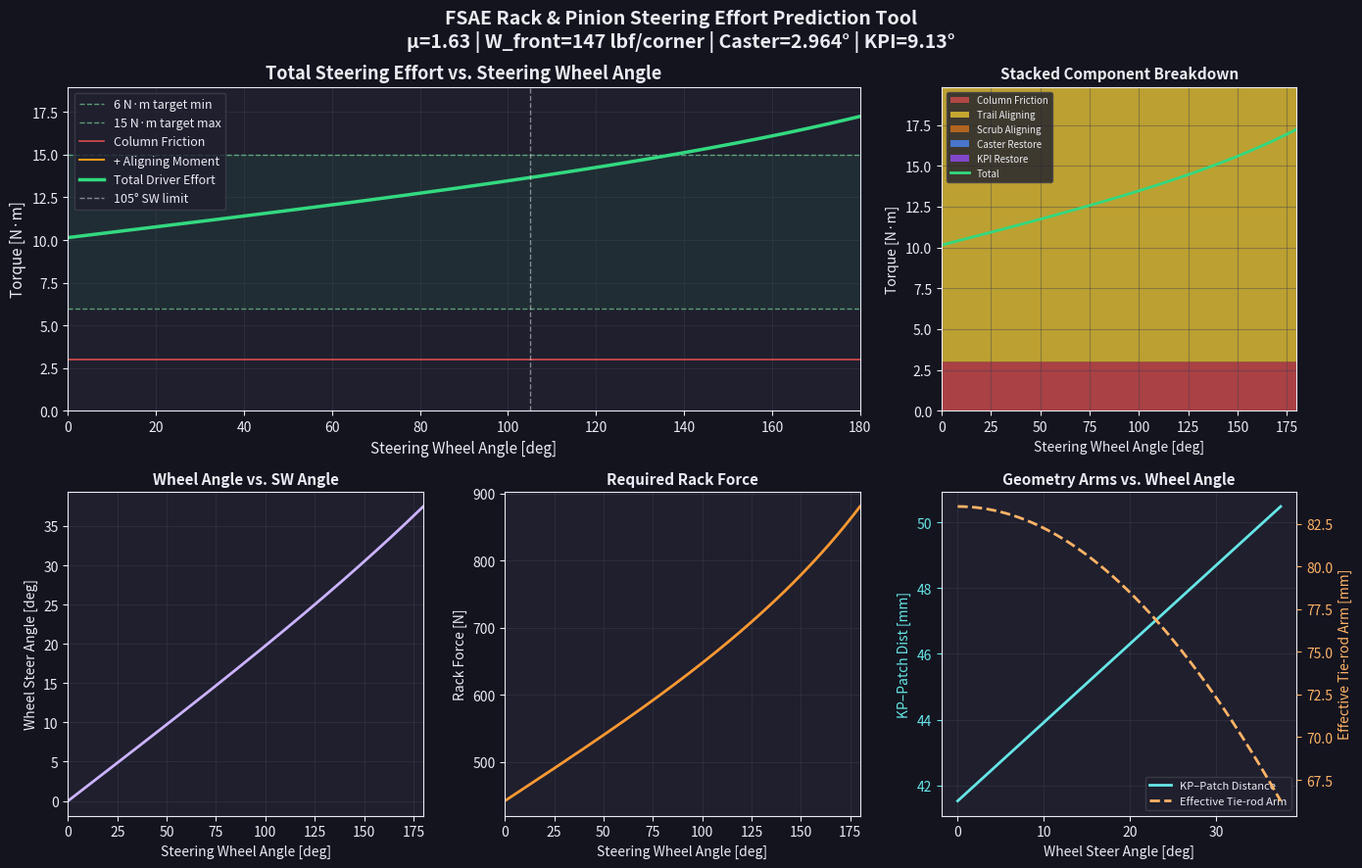
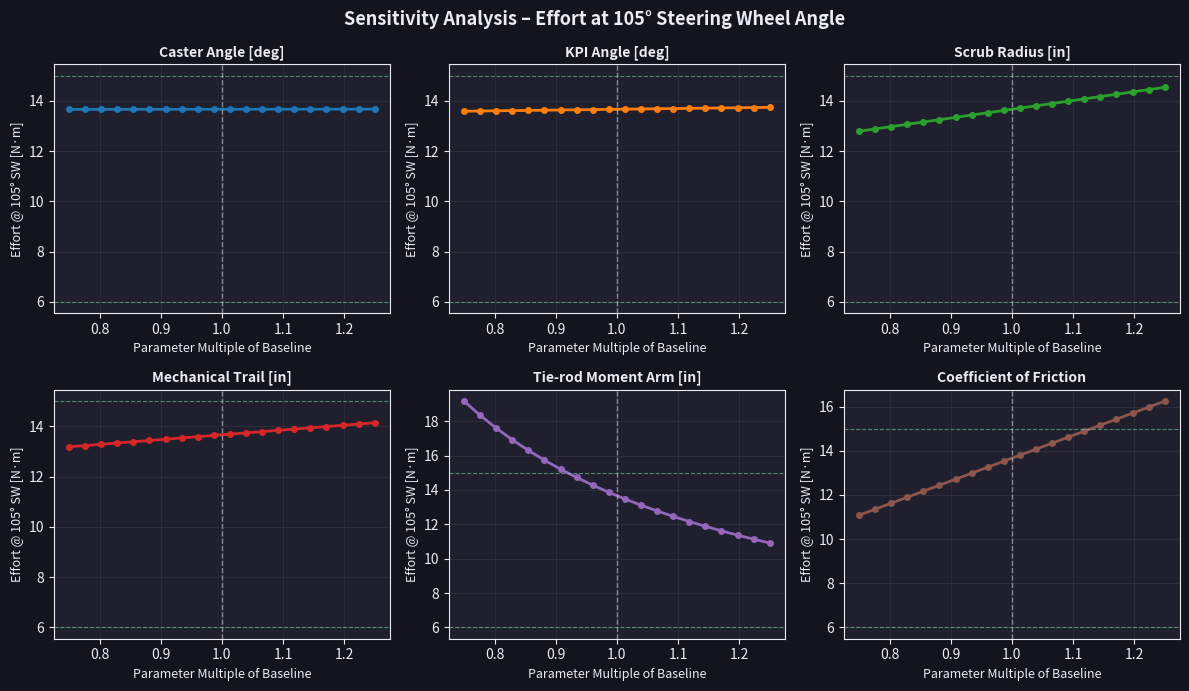

Write Python code to recreate these figures, in order.
"""
=========================================================================
 FSAE RACK & PINION STATIC STEERING EFFORT PREDICTION TOOL
=========================================================================
 Predicts driver steering effort across full steering travel using a
 physics-based model.

 Units: US Customary internally, converted to SI for output.
=========================================================================
"""

import numpy as np
import matplotlib.pyplot as plt
import pandas as pd

# =========================================================================
#  SECTION 1 – VEHICLE INPUT PARAMETERS
# =========================================================================
print("Calculating")
# --- Physical constants ---
G_FPS2    = 32.1741       # [ft/s²]  gravitational acceleration
IN2M      = 0.0254        # [in → m]
LBF2N     = 4.44822       # [lbf → N]
INLB2NM   = 0.112985      # [in·lbf → N·m]
DEG2RAD   = np.pi / 180.0

# --- Tyre / Road ---
MU = 1.63                 # [-] peak tyre–road coefficient of friction

# --- Vehicle mass & distribution ---
W_CAR_LBF      = 588.9                         # [lbf] total vehicle + driver weight
FRONT_DIST     = 0.50                           # [-]   fraction of weight on front axle
W_FRONT_LBF    = W_CAR_LBF * FRONT_DIST        # [lbf] total front-axle load
W_PER_FRONT_LBF = W_FRONT_LBF / 2.0           # [lbf] load per front corner

# --- Steering geometry ---
SCRUB_RADIUS_IN    = 1.595   # [in]  lateral offset of tyre contact patch from KP axis
MECH_TRAIL_IN      = 0.360   # [in]  longitudinal offset of contact patch from KP axis
PNEUM_TRAIL_IN     = 1.000   # [in]  pneumatic trail estimate
CASTER_ANGLE_DEG   = 2.964   # [deg] caster angle (positive → top of KP axis rearward)
KPI_ANGLE_DEG      = 9.130   # [deg] kingpin inclination (positive → top inward)
TOE_LINK_ANGLE_DEG = 1.200   # [deg] toe-link angle from vertical / lateral plane

# --- Steering rack / column ---
PINION_RADIUS_IN     = 0.637  # [in]      effective pinion pitch radius
SW_RADIUS_IN         = 4.724  # [in]      steering wheel radius
TIEROD_MOMENT_ARM_IN = 3.288  # [in]      perpendicular distance: outer tie-rod pickup → KP axis
COL_FRICTION_INLB    = 26.552 # [in·lbf]  steering column + upper-joint friction

# --- KP axis to contact-patch distances ---
KP_PATCH_STATIC_IN  = 1.635  # [in] static position
KP_PATCH_DYNAMIC_IN = 1.917  # [in] at 30° wheel angle

# --- Steering travel ---
MAX_SW_ANGLE_DEG = 180   # [deg] maximum steering-wheel sweep
N_STEPS          = 1000  # number of evaluation points

# =========================================================================
#  SECTION 2 – DERIVED RACK KINEMATICS
# =========================================================================

rack_speed_in_per_rev = 2.0 * np.pi * PINION_RADIUS_IN  # [in/rev]

print("=== FSAE Steering Effort Tool – Derived Parameters ===")
print(f"  Rack speed                   : {rack_speed_in_per_rev:.4f} in/rev")
print(f"  Front corner load            : {W_PER_FRONT_LBF:.2f} lbf")
print(f"  Max lateral tyre force/corner: {MU * W_PER_FRONT_LBF:.2f} lbf  (µ × W)")

# =========================================================================
#  SECTION 3 – SWEEP OVER STEERING WHEEL ANGLE
# =========================================================================

sw_angles_deg = np.linspace(0.0, MAX_SW_ANGLE_DEG, N_STEPS)
sw_angles_rad = sw_angles_deg * DEG2RAD

# Rack displacement from steering wheel rotation
rack_disp_in = sw_angles_rad * PINION_RADIUS_IN

# Wheel steer angle (clipped to avoid arcsin domain error)
wheel_angle_rad = np.arcsin(np.minimum(rack_disp_in / TIEROD_MOMENT_ARM_IN, 0.9999))
wheel_angle_deg = wheel_angle_rad / DEG2RAD

# KP-to-patch distance: linearly interpolated from static → dynamic over 0°→30°,
# then clamped so it never falls below the static value.
kp_patch_in = KP_PATCH_STATIC_IN + (
    (KP_PATCH_DYNAMIC_IN - KP_PATCH_STATIC_IN) * (wheel_angle_deg / 30.0)
)
kp_patch_in = np.maximum(kp_patch_in, KP_PATCH_STATIC_IN)

# Pre-convert geometry angles once (avoids repeated scalar multiplications below)
caster_rad   = CASTER_ANGLE_DEG   * DEG2RAD
kpi_rad      = KPI_ANGLE_DEG      * DEG2RAD
toe_link_rad = TOE_LINK_ANGLE_DEG * DEG2RAD

# =========================================================================
#  SECTION 4 – ALIGNING MOMENT AT CONTACT PATCH
# =========================================================================

total_trail_in = MECH_TRAIL_IN + PNEUM_TRAIL_IN

T_trail_inlb = MU * W_PER_FRONT_LBF * total_trail_in    * np.cos(wheel_angle_rad)
T_scrub_inlb = MU * W_PER_FRONT_LBF * SCRUB_RADIUS_IN   * np.sin(wheel_angle_rad)

T_align_inlb = T_trail_inlb + T_scrub_inlb

# =========================================================================
#  SECTION 5 – KINGPIN GEOMETRY RESTORATION TORQUE
# =========================================================================

T_caster_inlb = (
    W_PER_FRONT_LBF * MECH_TRAIL_IN * np.sin(wheel_angle_rad) * np.sin(caster_rad)
)
T_kpi_inlb = (
    W_PER_FRONT_LBF * SCRUB_RADIUS_IN
    * np.sin(wheel_angle_rad) * np.sin(kpi_rad) * np.cos(caster_rad)
)

T_geom_inlb = T_caster_inlb + T_kpi_inlb

# =========================================================================
#  SECTION 6 – TOE-LINK ANGLE AMPLIFICATION FACTOR
# =========================================================================

toe_link_factor = 1.0 / np.cos(toe_link_rad)

# =========================================================================
#  SECTION 7 – REFER TORQUES TO RACK AND STEERING WHEEL
# =========================================================================

T_kp_total_inlb  = T_align_inlb + T_geom_inlb

tierod_arm_eff_in = TIEROD_MOMENT_ARM_IN * np.cos(wheel_angle_rad)
F_tierod_lbf      = T_kp_total_inlb / tierod_arm_eff_in

F_rack_lbf    = F_tierod_lbf * toe_link_factor
T_pinion_inlb = F_rack_lbf * PINION_RADIUS_IN

# =========================================================================
#  SECTION 8 – COLUMN FRICTION (constant offset)
# =========================================================================

# COL_FRICTION_INLB is already defined as a constant; no further derivation needed.

# =========================================================================
#  SECTION 9 – TOTAL STEERING EFFORT
# =========================================================================

T_total_inlb = T_pinion_inlb + COL_FRICTION_INLB

# Convert all torques and forces to SI once
T_align_Nm  = T_align_inlb            * INLB2NM
T_geom_Nm   = T_geom_inlb             * INLB2NM
T_pinion_Nm = T_pinion_inlb           * INLB2NM
T_col_Nm    = COL_FRICTION_INLB       * INLB2NM   # scalar – broadcast where needed
T_total_Nm  = T_total_inlb            * INLB2NM
T_caster_Nm = T_caster_inlb           * INLB2NM
T_kpi_Nm    = T_kpi_inlb              * INLB2NM
T_trail_Nm  = T_trail_inlb            * INLB2NM
T_scrub_Nm  = T_scrub_inlb            * INLB2NM
F_rack_N    = F_rack_lbf              * LBF2N

# =========================================================================
#  SECTION 10 – SUMMARY TABLE AT KEY STEER ANGLES
# =========================================================================

print("\n=== Steering Effort Summary at Key Wheel Angles ===")
header = (
    f"{'SW [deg]':<12} {'Wheel [deg]':<12} {'T_align [Nm]':<14}"
    f"{'T_geom [Nm]':<13} {'T_col [Nm]':<12} {'T_total [Nm]':<13} {'F_rack [N]':<10}"
)
print(header)
print("-" * len(header))

check_angles = [0, 15, 30, 45, 60, 75, 90, 105, 120, 150, 180]
for ca in check_angles:
    idx = np.argmin(np.abs(sw_angles_deg - ca))
    print(
        f"{sw_angles_deg[idx]:<12.1f} {wheel_angle_deg[idx]:<12.2f}"
        f"{T_align_Nm[idx]:<14.3f} {T_geom_Nm[idx]:<13.3f}"
        f"{T_col_Nm:<12.3f} {T_total_Nm[idx]:<13.3f} {F_rack_N[idx]:<10.2f}"
    )

# =========================================================================
#  SECTION 11 – COMPONENT BREAKDOWN AT ~30° WHEEL ANGLE
# =========================================================================

idx_30 = np.argmin(np.abs(wheel_angle_deg - 30.0))
print(f"\n=== Component Breakdown at ~30° Wheel Angle ===")
print(f"  SW angle at 30° wheel  : {sw_angles_deg[idx_30]:.1f} deg")
print(f"  Trail torque           : {T_trail_Nm[idx_30]:+.3f} N·m")
print(f"  Scrub torque           : {T_scrub_Nm[idx_30]:+.3f} N·m")
print(f"  Caster restoration     : {T_caster_Nm[idx_30]:+.3f} N·m")
print(f"  KPI restoration        : {T_kpi_Nm[idx_30]:+.3f} N·m")
print(f"  Sub-total at KP axis   : {(T_align_Nm[idx_30] + T_geom_Nm[idx_30]):+.3f} N·m")
print(f"  Referred to pinion     : {T_pinion_Nm[idx_30]:+.3f} N·m")
print(f"  Column friction        : {T_col_Nm:+.3f} N·m")
print(f"  TOTAL steering effort  : {T_total_Nm[idx_30]:+.3f} N·m")

# =========================================================================
#  SECTION 12 – PLOTTING
# =========================================================================

# ── Colour palette (dark theme) ────────────────────────────────────────────
clr_bg    = (0.08, 0.08, 0.12)
clr_panel = (0.12, 0.12, 0.18)
clr_total = (0.20, 0.85, 0.50)
clr_align = (0.95, 0.60, 0.10)
clr_geom  = (0.30, 0.65, 1.00)
clr_col   = (0.85, 0.30, 0.30)
clr_grid  = (0.25, 0.25, 0.30)
clr_text  = (0.92, 0.92, 0.95)

plt.rcParams.update({
    "text.color":        clr_text,
    "axes.labelcolor":   clr_text,
    "xtick.color":       clr_text,
    "ytick.color":       clr_text,
})


def style_ax(ax: plt.Axes) -> None:
    """Apply the dark-theme style to a single Axes object."""
    ax.set_facecolor(clr_panel)
    ax.grid(True, color=clr_grid, alpha=0.4)
    for spine in ax.spines.values():
        spine.set_color(clr_text)


fig = plt.figure(figsize=(14, 9), facecolor=clr_bg)
fig.canvas.manager.set_window_title("FSAE Steering Effort Prediction")

# ── Plot 1: Total effort vs SW angle ──────────────────────────────────────
ax1 = plt.subplot2grid((2, 3), (0, 0), colspan=2)
style_ax(ax1)

ax1.fill_between([0, MAX_SW_ANGLE_DEG], 6, 15,
                 color=clr_total, alpha=0.08, edgecolor="none")
ax1.axhline(6,  color=(0.50, 0.95, 0.65), linestyle="--",
            linewidth=1, alpha=0.6, label="6 N·m target min")
ax1.axhline(15, color=(0.50, 0.95, 0.65), linestyle="--",
            linewidth=1, alpha=0.6, label="15 N·m target max")

ax1.plot(sw_angles_deg, T_col_Nm * np.ones_like(sw_angles_deg),
         "-",  color=clr_col,   linewidth=1.2, label="Column Friction")
ax1.plot(sw_angles_deg, T_align_Nm + T_col_Nm,
         "-",  color=clr_align, linewidth=1.5, label="+ Aligning Moment")
ax1.plot(sw_angles_deg, T_total_Nm,
         "-",  color=clr_total, linewidth=2.5, label="Total Driver Effort")

ax1.axvline(105, color=clr_text, linestyle="--", alpha=0.5,
            linewidth=1, label="105° SW limit")

ax1.set_xlabel("Steering Wheel Angle [deg]", fontsize=11)
ax1.set_ylabel("Torque [N·m]",               fontsize=11)
ax1.set_title("Total Steering Effort vs. Steering Wheel Angle",
              fontsize=13, fontweight="bold")
ax1.legend(loc="upper left", facecolor=clr_panel, edgecolor=clr_grid,
           fontsize=9, labelcolor=clr_text)
ax1.set_xlim([0, MAX_SW_ANGLE_DEG])
ax1.set_ylim([0, np.max(T_total_Nm) * 1.1])

# ── Plot 2: Stacked component breakdown ───────────────────────────────────
ax2 = plt.subplot2grid((2, 3), (0, 2))
style_ax(ax2)

y1 = T_col_Nm * np.ones_like(sw_angles_deg)
y2 = T_trail_Nm
y3 = T_scrub_Nm
y4 = T_caster_Nm
y5 = T_kpi_Nm

colors_stack = [
    clr_col,
    (0.95, 0.80, 0.20),
    (0.85, 0.45, 0.10),
    (0.30, 0.55, 1.00),
    (0.60, 0.30, 1.00),
]
labels_stack = [
    "Column Friction",
    "Trail Aligning",
    "Scrub Aligning",
    "Caster Restore",
    "KPI Restore",
]

ax2.stackplot(sw_angles_deg, y1, y2, y3, y4, y5,
              labels=labels_stack, colors=colors_stack, alpha=0.75, edgecolor="none")
ax2.plot(sw_angles_deg, T_total_Nm, "-", color=clr_total, linewidth=2, label="Total")

ax2.set_xlabel("Steering Wheel Angle [deg]", fontsize=10)
ax2.set_ylabel("Torque [N·m]",               fontsize=10)
ax2.set_title("Stacked Component Breakdown",  fontsize=11, fontweight="bold")
ax2.legend(loc="upper left", facecolor=clr_panel, edgecolor=clr_grid,
           fontsize=7, labelcolor=clr_text)
ax2.set_xlim([0, MAX_SW_ANGLE_DEG])
ax2.set_ylim([0, np.max(T_total_Nm) * 1.15])

# ── Plot 3: Wheel steer angle vs SW angle ─────────────────────────────────
ax3 = plt.subplot2grid((2, 3), (1, 0))
style_ax(ax3)
ax3.plot(sw_angles_deg, wheel_angle_deg, "-", color=(0.80, 0.70, 1.00), linewidth=2)
ax3.set_xlabel("Steering Wheel Angle [deg]", fontsize=10)
ax3.set_ylabel("Wheel Steer Angle [deg]",    fontsize=10)
ax3.set_title("Wheel Angle vs. SW Angle",    fontsize=11, fontweight="bold")
ax3.set_xlim([0, MAX_SW_ANGLE_DEG])

# ── Plot 4: Rack force vs SW angle ────────────────────────────────────────
ax4 = plt.subplot2grid((2, 3), (1, 1))
style_ax(ax4)
ax4.plot(sw_angles_deg, F_rack_N, "-", color=(1.0, 0.60, 0.20), linewidth=2)
ax4.set_xlabel("Steering Wheel Angle [deg]", fontsize=10)
ax4.set_ylabel("Rack Force [N]",             fontsize=10)
ax4.set_title("Required Rack Force",         fontsize=11, fontweight="bold")
ax4.set_xlim([0, MAX_SW_ANGLE_DEG])

# ── Plot 5: KP-to-patch distance and effective tie-rod arm ────────────────
ax5 = plt.subplot2grid((2, 3), (1, 2))
style_ax(ax5)

l1 = ax5.plot(wheel_angle_deg, kp_patch_in * IN2M * 1000,
              "-", color=(0.40, 0.90, 0.90), linewidth=2, label="KP–Patch Distance")
ax5.set_ylabel("KP–Patch Dist [mm]", color=(0.40, 0.90, 0.90), fontsize=10)
ax5.set_xlabel("Wheel Steer Angle [deg]",    fontsize=10)
ax5.tick_params(axis="y", colors=(0.40, 0.90, 0.90))

ax5_rt = ax5.twinx()
l2 = ax5_rt.plot(wheel_angle_deg, tierod_arm_eff_in * IN2M * 1000,
                 "--", color=(1.0, 0.70, 0.40), linewidth=2, label="Effective Tie-rod Arm")
ax5_rt.set_ylabel("Effective Tie-rod Arm [mm]", color=(1.0, 0.70, 0.40), fontsize=10)
ax5_rt.tick_params(axis="y", colors=(1.0, 0.70, 0.40))
for spine in ax5_rt.spines.values():
    spine.set_visible(False)

ax5.set_title("Geometry Arms vs. Wheel Angle", fontsize=11, fontweight="bold")
combined_lines  = l1 + l2
combined_labels = [line.get_label() for line in combined_lines]
ax5.legend(combined_lines, combined_labels, loc="lower right",
           facecolor=clr_panel, edgecolor=clr_grid, fontsize=8, labelcolor=clr_text)

# ── Super title ──────────────────────────────────────────────────────────
fig.suptitle(
    f"FSAE Rack & Pinion Steering Effort Prediction Tool\n"
    f"µ={MU} | W_front={W_PER_FRONT_LBF:.0f} lbf/corner"
    f" | Caster={CASTER_ANGLE_DEG}° | KPI={KPI_ANGLE_DEG}°",
    fontsize=14, fontweight="bold", color=clr_text,
)

plt.tight_layout()

# =========================================================================
#  SECTION 13 – SENSITIVITY SWEEP
# =========================================================================

fig2, axs = plt.subplots(2, 3, figsize=(12, 7), facecolor=clr_bg)
fig2.canvas.manager.set_window_title("Sensitivity Analysis")

param_labels = [
    "Caster Angle [deg]",
    "KPI Angle [deg]",
    "Scrub Radius [in]",
    "Mechanical Trail [in]",
    "Tie-rod Moment Arm [in]",
    "Coefficient of Friction",
]
base_vals = [
    CASTER_ANGLE_DEG,
    KPI_ANGLE_DEG,
    SCRUB_RADIUS_IN,
    MECH_TRAIL_IN,
    TIEROD_MOMENT_ARM_IN,
    MU,
]
DELTA_PCT = 0.25  # ±25 % variation

# Index corresponding to 105° SW (evaluation reference point)
ref_idx = int(np.round((N_STEPS - 1) * 105.0 / MAX_SW_ANGLE_DEG))

colors_sens = plt.cm.tab10(np.linspace(0, 1, 10))

for sp, ax_s in enumerate(axs.flatten()):
    style_ax(ax_s)

    sweep_vals = np.linspace(
        base_vals[sp] * (1 - DELTA_PCT),
        base_vals[sp] * (1 + DELTA_PCT),
        20,
    )
    efforts = np.zeros_like(sweep_vals)

    for sv_idx, sv_val in enumerate(sweep_vals):
        p = list(base_vals)
        p[sp] = sv_val

        cas_r  = p[0] * DEG2RAD
        kpi_r  = p[1] * DEG2RAD
        scr    = p[2]
        mtr    = p[3]
        tarm   = p[4]
        mu_s   = p[5]

        wa_r     = np.arcsin(min(rack_disp_in[ref_idx] / tarm, 0.9999))
        T_a      = (mu_s * W_PER_FRONT_LBF * (mtr + PNEUM_TRAIL_IN) * np.cos(wa_r)
                    + mu_s * W_PER_FRONT_LBF * scr * np.sin(wa_r))
        T_g      = (W_PER_FRONT_LBF * mtr  * np.sin(wa_r) * np.sin(cas_r)
                    + W_PER_FRONT_LBF * scr * np.sin(wa_r) * np.sin(kpi_r) * np.cos(cas_r))
        tarm_eff = tarm * np.cos(wa_r)
        F_r      = (T_a + T_g) / tarm_eff / np.cos(toe_link_rad)
        efforts[sv_idx] = (F_r * PINION_RADIUS_IN + COL_FRICTION_INLB) * INLB2NM

    xn = sweep_vals / base_vals[sp]  # normalised x-axis (1.0 = baseline)
    ax_s.plot(xn, efforts, "-o",
              color=colors_sens[sp], linewidth=2,
              markersize=4, markerfacecolor=colors_sens[sp])

    ax_s.axvline(1.0, color=clr_text, linestyle="--", alpha=0.5, linewidth=1)
    ax_s.axhline(6,   color=(0.50, 0.95, 0.65), linestyle="--", linewidth=0.8, alpha=0.5)
    ax_s.axhline(15,  color=(0.50, 0.95, 0.65), linestyle="--", linewidth=0.8, alpha=0.5)

    ax_s.set_xlabel("Parameter Multiple of Baseline", fontsize=9)
    ax_s.set_ylabel("Effort @ 105° SW [N·m]",         fontsize=9)
    ax_s.set_title(param_labels[sp], fontsize=10, fontweight="bold")

fig2.suptitle(
    "Sensitivity Analysis – Effort at 105° Steering Wheel Angle",
    fontsize=13, fontweight="bold", color=clr_text,
)
plt.tight_layout()

# =========================================================================
#  SECTION 14 – EXPORT RESULTS TO CSV
# =========================================================================

export_data = {
    "SW_Angle_deg":       sw_angles_deg,
    "Wheel_Angle_deg":    wheel_angle_deg,
    "T_Trail_Nm":         T_trail_Nm,
    "T_Scrub_Nm":         T_scrub_Nm,
    "T_Caster_Nm":        T_caster_Nm,
    "T_KPI_Nm":           T_kpi_Nm,
    "T_Align_Nm":         T_align_Nm,
    "T_Geom_Nm":          T_geom_Nm,
    "T_Pinion_Nm":        T_pinion_Nm,
    "T_ColFriction_Nm":   T_col_Nm * np.ones(N_STEPS),
    "T_Total_Nm":         T_total_Nm,
    "F_Rack_N":           F_rack_N,
}

df_export = pd.DataFrame(export_data)
df_export.to_csv("steering_effort_results.csv", index=False)
print("\n✓ Results exported to steering_effort_results.csv")

# =========================================================================
#  SECTION 15 – FINAL VALIDATION CHECK
# =========================================================================

TARGET_MIN_NM = 6.0
TARGET_MAX_NM = 15.0

i0   = np.argmin(np.abs(sw_angles_deg - 0.0))
i105 = np.argmin(np.abs(sw_angles_deg - 105.0))

print("\n=== TARGET VALIDATION ===")
for label, idx in [("  0° SW", i0), ("105° SW", i105)]:
    effort = T_total_Nm[idx]
    status = (
        f"[✓ Within {TARGET_MIN_NM}–{TARGET_MAX_NM} N·m target]"
        if TARGET_MIN_NM <= effort <= TARGET_MAX_NM
        else f"[! Outside {TARGET_MIN_NM}–{TARGET_MAX_NM} N·m target]"
    )
    print(f"  Effort at {label} : {effort:.3f} N·m  {status}")

print("\n=== RUN COMPLETE ===")

plt.show()

# END OF FILE
